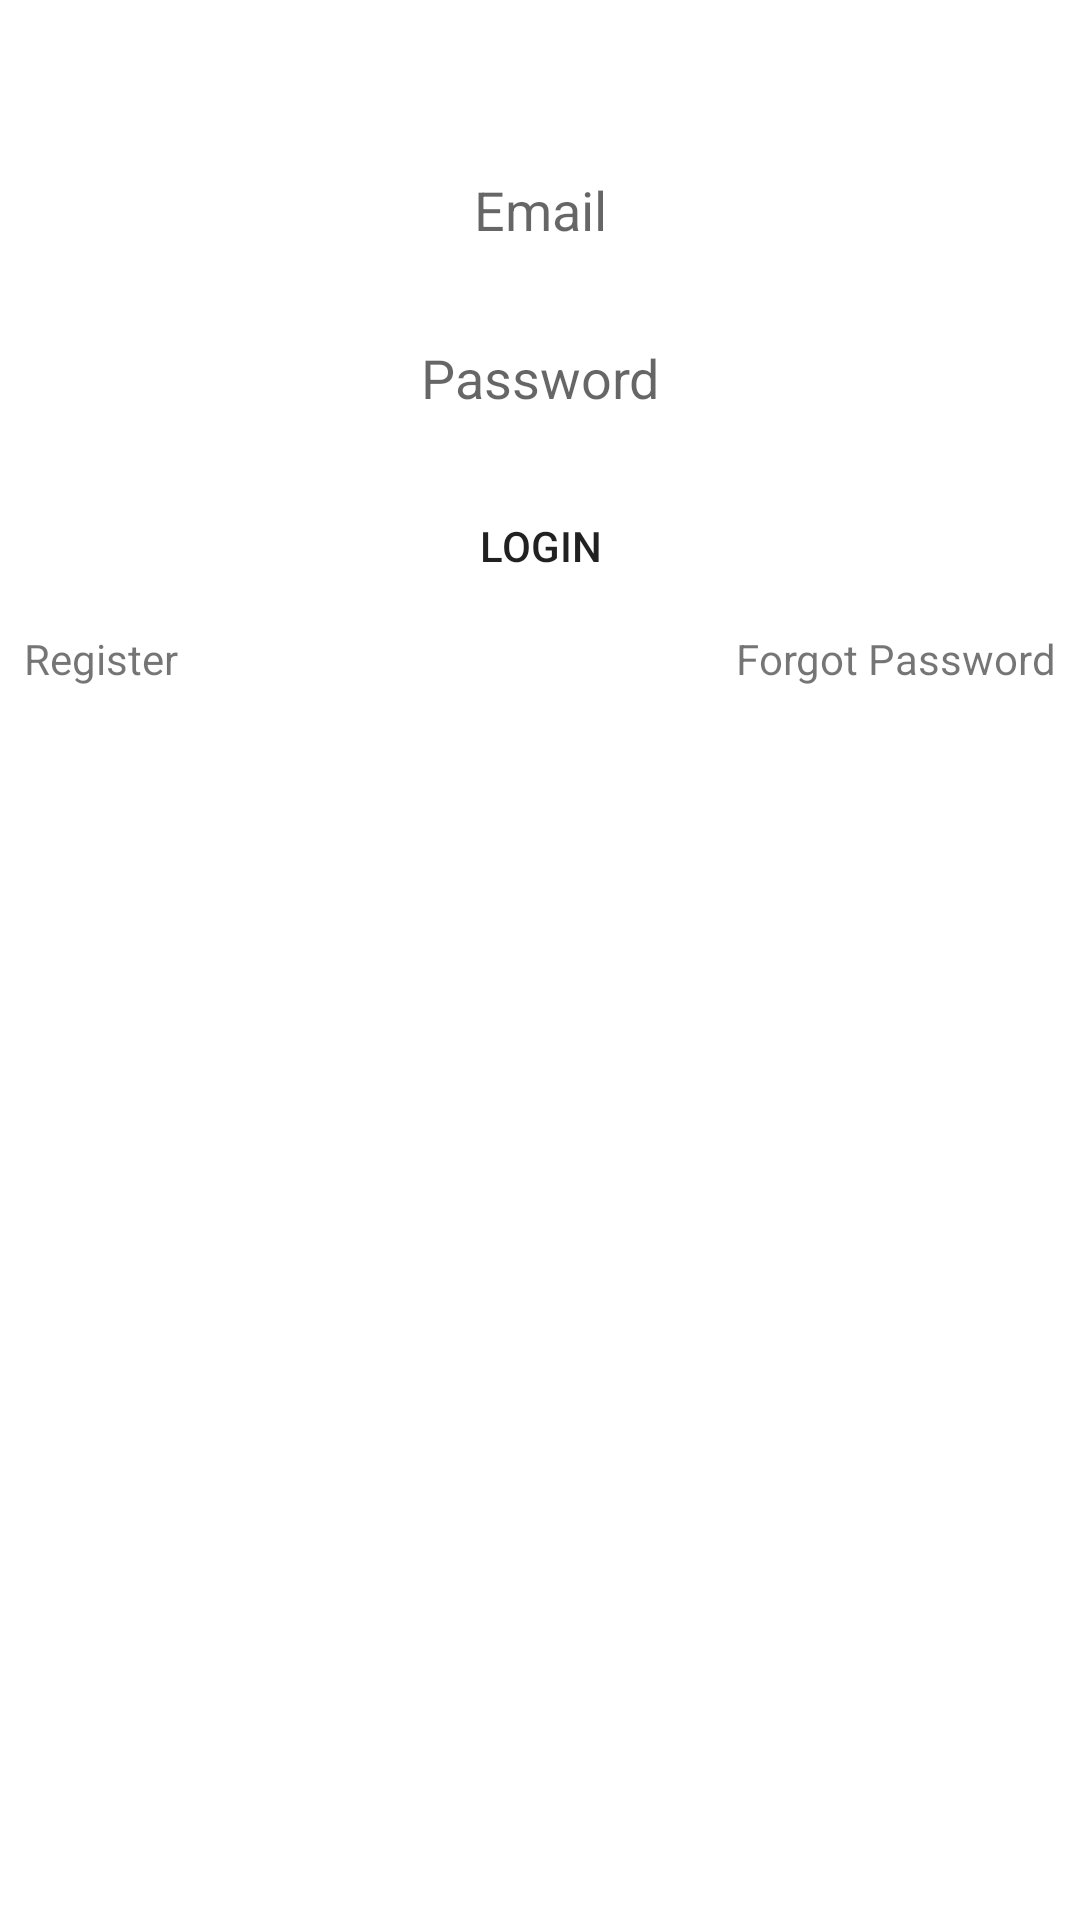

Android layout source for this screen:
<!-- AndroidManifest.xml: application theme Theme.HandCraftedCreator -->
<!-- res/layout/fragment_login.xml -->
<androidx.constraintlayout.widget.ConstraintLayout xmlns:android="http://schemas.android.com/apk/res/android"
    xmlns:tools="http://schemas.android.com/tools"
    android:layout_width="match_parent"
    android:layout_height="match_parent"
    xmlns:app="http://schemas.android.com/apk/res-auto"
    tools:context="com.handcraftedcreator.handcraftedcreator.ui.LoginFragment">


    <EditText
        android:layout_width="match_parent"
        android:layout_height="40dp"
        android:id="@+id/login_email"
        android:background="@drawable/et_background"
        android:hint="Email"
        android:inputType="textEmailAddress"
        android:gravity="center"
        android:layout_marginTop="50dp"
        app:layout_constraintTop_toTopOf="parent"
        app:layout_constraintStart_toStartOf="parent"
        app:layout_constraintEnd_toEndOf="parent"
        />

    <EditText
        android:layout_width="match_parent"
        android:layout_height="40dp"
        android:id="@+id/login_password"
        android:background="@drawable/et_background"
        android:hint="Password"
        android:inputType="textPassword"
        android:gravity="center"
        android:layout_marginTop="16dp"
        app:layout_constraintStart_toStartOf="parent"
        app:layout_constraintEnd_toEndOf="parent"
        app:layout_constraintTop_toBottomOf="@id/login_email"
        />

    <Button
        android:layout_width="match_parent"
        android:layout_height="40dp"
        android:id="@+id/login_btn"
        android:text="Login"
        android:layout_marginTop="16dp"
        android:background="@drawable/et_background"
        app:layout_constraintTop_toBottomOf="@id/login_password"
        app:layout_constraintStart_toStartOf="parent"
        app:layout_constraintEnd_toEndOf="parent"
        />

    <TextView
        android:layout_width="wrap_content"
        android:layout_height="wrap_content"
        android:id="@+id/login_register"
        android:text="Register"
        android:layout_margin="8dp"
        app:layout_constraintStart_toStartOf="parent"
        app:layout_constraintTop_toBottomOf="@id/login_btn"
        />

    <TextView
        android:layout_width="wrap_content"
        android:layout_height="wrap_content"
        android:id="@+id/login_forgot"
        android:text="Forgot Password"
        android:layout_margin="8dp"
        app:layout_constraintEnd_toEndOf="parent"
        app:layout_constraintTop_toBottomOf="@id/login_btn"
        />


</androidx.constraintlayout.widget.ConstraintLayout>
<!-- resources referenced by this layout -->
<resources>
  <style name="Theme.HandCraftedCreator" parent="Theme.MaterialComponents.DayNight.NoActionBar">
          
          <item name="colorPrimary">#cad9d6</item>
          <item name="colorPrimaryVariant">#63767a</item>
          <item name="colorOnPrimary">#2f3c45</item>
          
          <item name="colorSecondary">#ebdcd9</item>
          <item name="colorSecondaryVariant">#c28b7c</item>
          <item name="colorOnSecondary">#2f3c45</item>
          
          <item name="android:statusBarColor" tools:targetApi="l">?attr/colorPrimaryVariant</item>
          
      </style>
</resources>
